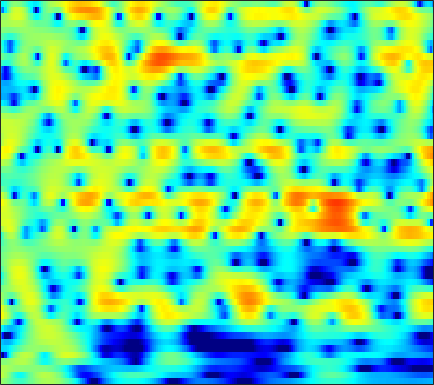

Values plotted in this chart, from the file beside it:
0.96806, 0.66514, 0.19785, -0.33348, -0.76216, -1.3367, -1.8739, -2.2178, -2.5175, -2.5901, -2.4335, -2.1703, -1.6851, -1.1332, -0.71137, -0.16866, 0.32643, 0.64776, 1.011, 1.2789, 1.4626, 1.5385, 1.5596, 1.492
2.445, 1.988, 1.252, 0.371, -0.3854, -1.505, -2.677, -3.504, -4.311, -4.522, -4.055, -3.398, -2.364, -1.333, -0.629, 0.1788, 0.8308, 1.218, 1.602, 1.845, 1.949, 1.94, 1.814, 1.557
1.842, 1.707, 1.508, 1.291, 1.126, 0.913, 0.7199, 0.5952, 0.4572, 0.3602, 0.305, 0.2844, 0.2795, 0.2812, 0.2784, 0.2689, 0.2358, 0.194, 0.1155, 0.004074, -0.1321, -0.2613, -0.4686, -0.7276
0.3526, 0.253, 0.2735, 0.4666, 0.6787, 1.012, 1.347, 1.567, 1.788, 1.913, 1.913, 1.827, 1.576, 1.161, 0.7287, -0.01343, -0.9505, -1.766, -2.91, -3.917, -4.445, -4.368, -3.719, -2.767
-15.63, -25.91, -12.99, -7.381, -4.831, -2.442, -0.7456, 0.2066, 1.158, 1.816, 2.212, 2.347, 2.313, 2.031, 1.648, 0.8839, -0.1928, -1.218, -2.848, -4.508, -5.387, -5.047, -3.582, -1.814
-5.993, -6.207, -6.084, -5.559, -4.994, -4.132, -3.236, -2.59, -1.793, -1.091, -0.5054, -0.1454, 0.2252, 0.4773, 0.5931, 0.6568, 0.656, 0.6282, 0.5863, 0.5726, 0.6324, 0.7362, 0.9463, 1.219
-6.756, -7.332, -7.818, -7.873, -7.601, -6.896, -5.955, -5.178, -4.135, -3.135, -2.222, -1.603, -0.8715, -0.2423, 0.1702, 0.6355, 1.021, 1.262, 1.538, 1.759, 1.94, 2.053, 2.169, 2.251
-10.47, -13.87, -21.95, -26.5, -17.95, -12.66, -9.531, -7.786, -5.948, -4.443, -3.17, -2.331, -1.327, -0.4531, 0.129, 0.8039, 1.372, 1.731, 2.127, 2.427, 2.637, 2.738, 2.803, 2.794
-3.91, -5.104, -6.447, -7.303, -7.586, -7.549, -7.223, -6.83, -6.09, -5.13, -3.998, -3.085, -1.879, -0.7574, -0.008622, 0.8583, 1.56, 1.969, 2.39, 2.677, 2.839, 2.887, 2.86, 2.734
2.179, 1.178, -0.2808, -1.887, -3.246, -5.407, -8.321, -11.26, -15.33, -12.46, -7.789, -5.163, -2.545, -0.6625, 0.3949, 1.424, 2.116, 2.43, 2.612, 2.579, 2.4, 2.206, 1.934, 1.661
4.991, 4.086, 2.799, 1.449, 0.3629, -1.151, -2.604, -3.529, -4.147, -3.709, -2.468, -1.356, 0.02776, 1.129, 1.726, 2.188, 2.246, 2.041, 1.401, 0.3218, -1.19, -2.529, -4.267, -5.169
4.162, 3.176, 1.798, 0.4392, -0.4129, -1.107, -1.224, -1.007, -0.4222, 0.3027, 1.081, 1.638, 2.26, 2.647, 2.78, 2.689, 2.236, 1.644, 0.4748, -1.212, -3.592, -5.905, -9.61, -11.57
2.187, 0.7472, -1.932, -6.053, -11.43, -20.18, -8.615, -4.705, -1.466, 0.6338, 2.065, 2.816, 3.481, 3.802, 3.831, 3.613, 3.093, 2.522, 1.544, 0.3869, -0.8773, -1.836, -2.91, -3.658
1.054, 0.5873, -0.1802, -0.9946, -1.447, -1.498, -0.8458, -0.07213, 1.066, 2.084, 2.876, 3.284, 3.579, 3.621, 3.465, 3.017, 2.314, 1.587, 0.3715, -1.113, -2.852, -4.322, -6.448, -8.41
-0.6762, -0.2123, 0.3293, 0.799, 1.144, 1.609, 2.067, 2.406, 2.816, 3.136, 3.324, 3.364, 3.245, 2.924, 2.543, 1.829, 0.9067, 0.05838, -1.302, -2.968, -5.007, -6.858, -9.97, -13.96
-3.256, -2.013, -0.591, 0.5938, 1.341, 2.147, 2.761, 3.112, 3.423, 3.563, 3.513, 3.354, 2.976, 2.387, 1.818, 0.9013, -0.1867, -1.073, -2.321, -3.581, -4.774, -5.569, -6.448, -7.008
-4.619, -2.746, -0.765, 0.7753, 1.686, 2.631, 3.317, 3.672, 3.938, 3.975, 3.791, 3.494, 2.887, 2.027, 1.211, -0.1256, -1.768, -3.17, -5.17, -7.031, -8.159, -8.273, -7.651, -6.712
-2.242, -1.087, 0.2761, 1.419, 2.119, 2.867, 3.409, 3.672, 3.842, 3.801, 3.546, 3.203, 2.527, 1.587, 0.6657, -0.8779, -2.92, -4.907, -8.478, -14.06, -20.39, -15.74, -10.42, -7.317
-0.7841, -0.1964, 0.5527, 1.221, 1.654, 2.131, 2.468, 2.627, 2.712, 2.649, 2.428, 2.161, 1.666, 1.004, 0.3984, -0.542, -1.611, -2.467, -3.589, -4.479, -4.92, -4.876, -4.41, -3.683
-0.813, -0.4258, 0.06493, 0.4998, 0.7846, 1.089, 1.289, 1.377, 1.404, 1.336, 1.178, 1.014, 0.7296, 0.3875, 0.1082, -0.295, -0.6897, -0.9691, -1.287, -1.502, -1.591, -1.572, -1.444, -1.23
-1.409, -1.014, -0.5246, -0.1062, 0.1414, 0.3573, 0.4586, 0.4599, 0.3717, 0.2153, 0.02169, -0.133, -0.3145, -0.4563, -0.5339, -0.6093, -0.6406, -0.6343, -0.5865, -0.5001, -0.363, -0.2357, -0.03821, 0.1703
-2.501, -1.71, -0.7798, -0.08888, 0.237, 0.4072, 0.3172, 0.07942, -0.4113, -1.021, -1.608, -1.961, -2.197, -2.167, -2.018, -1.7, -1.356, -1.094, -0.7331, -0.3642, 0.03116, 0.3479, 0.7737, 1.175
-3.618, -1.5, 0.3664, 1.432, 1.821, 1.87, 1.349, 0.5802, -0.9708, -3.235, -6.124, -8.089, -8.529, -6.663, -5.225, -3.809, -2.963, -2.597, -2.231, -1.766, -1.06, -0.3718, 0.6348, 1.584
0.8676, 1.869, 2.889, 3.469, 3.607, 3.378, 2.64, 1.739, -0.03525, -2.543, -5.799, -8.124, -8.755, -6.99, -5.758, -5.043, -5.391, -6.388, -8.941, -11.93, -9.729, -6.344, -2.761, -0.3128
2.962, 3.184, 3.39, 3.446, 3.353, 2.992, 2.426, 1.853, 0.8963, -0.1648, -1.216, -1.886, -2.615, -3.188, -3.559, -4.193, -5.157, -6.114, -7.674, -8.683, -7.828, -6.221, -3.94, -2.056
3.104, 3.145, 3.109, 2.942, 2.739, 2.373, 1.91, 1.485, 0.902, 0.2786, -0.3843, -0.8643, -1.458, -1.988, -2.385, -2.813, -3.177, -3.394, -3.53, -3.45, -3.128, -2.765, -2.223, -1.689
3.501, 3.442, 3.209, 2.828, 2.477, 1.996, 1.47, 1.104, 0.6223, 0.1273, -0.387, -0.8244, -1.413, -1.959, -2.3, -2.578, -2.552, -2.367, -1.937, -1.442, -0.9809, -0.7079, -0.5055, -0.5729
4.51, 4.2, 3.488, 2.515, 1.667, 0.503, -0.3388, -0.6355, -0.7397, -0.7239, -0.8709, -1.236, -2.195, -3.732, -5.074, -6.483, -5.777, -4.099, -1.814, 0.01404, 1.29, 1.897, 2.264, 2.095
2.907, 2.325, 1.035, -1.062, -3.417, -8.37, -16.28, -13.09, -7.159, -4.256, -2.976, -2.733, -3.325, -5.021, -7.047, -9.991, -8.41, -5.295, -1.813, 0.5753, 2.193, 3.002, 3.613, 3.775
-0.7202, -0.9804, -1.714, -2.892, -4.023, -5.629, -6.644, -6.572, -5.607, -4.405, -3.505, -3.063, -2.765, -2.671, -2.6, -2.344, -1.76, -1.113, -0.1016, 0.9119, 1.781, 2.303, 2.796, 3.048
-2.726, -2.433, -2.327, -2.458, -2.631, -2.904, -3.048, -3.083, -2.944, -2.709, -2.385, -2.142, -1.804, -1.454, -1.189, -0.7907, -0.3283, 0.05901, 0.5885, 1.127, 1.612, 1.918, 2.236, 2.432
-2.584, -2.179, -1.869, -1.767, -1.792, -1.877, -2.012, -2.089, -2.157, -2.145, -2.041, -1.9, -1.64, -1.32, -1.041, -0.6397, -0.2119, 0.1128, 0.5515, 0.9584, 1.331, 1.572, 1.832, 2.019
-0.6104, -0.4854, -0.4861, -0.654, -0.8954, -1.32, -1.854, -2.24, -2.714, -2.992, -3.057, -2.942, -2.63, -2.201, -1.821, -1.315, -0.8067, -0.4415, 0.0278, 0.4576, 0.8519, 1.119, 1.421, 1.67
2.104, 1.984, 1.648, 1.07, 0.4511, -0.6935, -2.162, -3.512, -5.385, -6.781, -6.894, -6.228, -5.027, -3.917, -3.266, -2.533, -1.936, -1.504, -0.9576, -0.3993, 0.121, 0.4589, 0.8407, 1.124
4.397, 4.391, 4.17, 3.585, 2.856, 1.402, -0.8, -3.163, -8.018, -16.79, -13.96, -9.332, -6.202, -4.81, -4.404, -4.375, -4.454, -4.266, -3.488, -2.383, -1.359, -0.7994, -0.3932, -0.3687
3.725, 4.448, 4.975, 5.028, 4.763, 4.043, 2.902, 1.861, 0.38, -0.9206, -1.762, -2.142, -2.675, -3.728, -5.072, -8.326, -15.29, -24.71, -11.75, -6.592, -4.028, -3.03, -2.685, -3.414
1.261, 2.425, 3.408, 3.912, 4.031, 3.892, 3.507, 3.078, 2.401, 1.62, 0.7906, 0.1046, -0.946, -2.207, -3.301, -4.918, -6.309, -6.816, -6.464, -5.526, -4.652, -4.208, -3.988, -4.216
1.482, 2.028, 2.599, 2.956, 3.091, 3.103, 2.95, 2.736, 2.326, 1.811, 1.191, 0.6569, -0.1292, -0.9768, -1.648, -2.512, -3.265, -3.733, -4.178, -4.457, -4.567, -4.578, -4.497, -4.321
2.202, 2.395, 2.616, 2.76, 2.808, 2.801, 2.688, 2.548, 2.28, 1.926, 1.473, 1.083, 0.4886, -0.1896, -0.7665, -1.582, -2.479, -3.18, -4.17, -5.134, -5.968, -6.398, -6.542, -6.111
2.506, 2.555, 2.592, 2.607, 2.596, 2.557, 2.473, 2.396, 2.256, 2.062, 1.799, 1.555, 1.132, 0.5831, 0.07949, -0.7469, -1.831, -2.824, -4.508, -6.765, -9.921, -12.91, -15.19, -11.71
1.795, 1.734, 1.615, 1.48, 1.388, 1.291, 1.276, 1.298, 1.39, 1.477, 1.556, 1.554, 1.462, 1.216, 0.9451, 0.3881, -0.3869, -1.158, -2.487, -4.257, -6.452, -8.133, -9.074, -7.424
-0.913, -1.074, -1.426, -1.946, -2.369, -2.813, -2.876, -2.625, -1.975, -1.167, -0.43, 0.01562, 0.4533, 0.72, 0.7954, 0.781, 0.6716, 0.5163, 0.242, -0.05206, -0.2993, -0.3775, -0.2506, 0.163
-5.411, -5.403, -6.009, -7.465, -9.299, -12.89, -15.43, -12.82, -8.726, -5.853, -4.008, -3.056, -2.229, -1.701, -1.435, -1.063, -0.6462, -0.2494, 0.352, 0.9921, 1.614, 2.063, 2.633, 3.128
-8.25, -7.807, -7.985, -8.922, -10.08, -11.94, -12.66, -11.59, -9.285, -7.3, -6.03, -5.536, -5.45, -5.934, -6.412, -6.749, -5.96, -4.618, -2.515, -0.5808, 1.036, 2.034, 3.094, 3.878
-7.69, -7.537, -7.464, -7.492, -7.515, -7.421, -7.208, -6.88, -6.371, -5.929, -5.789, -6.023, -6.956, -9.018, -11.82, -19.93, -16.57, -10.15, -5.185, -2.002, 0.2712, 1.561, 2.865, 3.808
-7.904, -8.215, -8.345, -8.109, -7.722, -7.014, -6.222, -5.66, -4.999, -4.561, -4.345, -4.361, -4.614, -5.017, -5.349, -5.425, -4.77, -3.786, -2.156, -0.5189, 0.9362, 1.849, 2.841, 3.575
-10.56, -12.54, -14.44, -13.21, -11.09, -8.482, -6.4, -5.211, -3.969, -3.083, -2.486, -2.18, -1.924, -1.753, -1.62, -1.34, -0.8722, -0.4198, 0.3094, 1.123, 1.904, 2.435, 3.013, 3.392
-9.087, -11.64, -14.55, -12.74, -9.969, -6.895, -4.613, -3.311, -2.02, -1.072, -0.4631, -0.1804, 0.005804, 0.01031, -0.008196, -0.0307, 0.08864, 0.3261, 0.843, 1.53, 2.242, 2.722, 3.181, 3.364
-2.444, -3.039, -3.498, -3.411, -3.01, -2.172, -1.159, -0.423, 0.3885, 1.003, 1.334, 1.358, 1.077, 0.3793, -0.3986, -1.738, -2.969, -3.181, -2.062, -0.2274, 1.484, 2.468, 3.322, 3.627
-0.2916, -0.9489, -1.738, -2.244, -2.309, -1.939, -1.175, -0.4574, 0.473, 1.151, 1.518, 1.512, 1.046, -0.06999, -1.493, -4.649, -10.59, -15.46, -7.587, -2.457, 0.5218, 1.959, 3.141, 3.66
-2.132, -3.593, -6.152, -9.348, -11.15, -9.714, -6.418, -4.316, -2.196, -0.7571, 0.1328, 0.4906, 0.5801, 0.2939, -0.1247, -0.7961, -1.307, -1.337, -0.7665, 0.2424, 1.319, 2.007, 2.666, 3.01
-2.885, -4.275, -6.704, -9.687, -11.26, -10.05, -7.065, -5.085, -3.041, -1.565, -0.5654, -0.04678, 0.3945, 0.6148, 0.6838, 0.7243, 0.7694, 0.858, 1.057, 1.338, 1.639, 1.844, 2.066, 2.17
-1.382, -1.915, -2.618, -3.16, -3.336, -3.176, -2.639, -2.101, -1.337, -0.6473, -0.09021, 0.2273, 0.537, 0.7337, 0.8293, 0.9052, 0.9616, 0.9975, 1.044, 1.094, 1.126, 1.132, 1.111, 1.051
0.2384, 0.07183, -0.1132, -0.2124, -0.2236, -0.1416, 0.04117, 0.2094, 0.427, 0.6077, 0.7365, 0.7767, 0.7618, 0.6908, 0.6157, 0.5071, 0.4158, 0.3565, 0.2944, 0.2183, 0.1128, -0.003079, -0.2339, -0.5079
1.349, 1.277, 1.275, 1.379, 1.503, 1.687, 1.846, 1.927, 1.946, 1.844, 1.602, 1.337, 0.8753, 0.3352, -0.07994, -0.5538, -0.8712, -0.9696, -0.9616, -0.9113, -0.9541, -1.124, -1.599, -2.406
0.8528, 0.6886, 0.9639, 1.603, 2.156, 2.807, 3.246, 3.414, 3.42, 3.147, 2.563, 1.918, 0.7644, -0.7519, -2.096, -3.89, -4.899, -4.653, -3.449, -2.149, -1.315, -1.097, -1.416, -2.65
-7.953, -9.9, -5.362, -1.562, 0.2843, 1.881, 2.784, 3.101, 3.131, 2.755, 2, 1.156, -0.3981, -2.658, -5.077, -10.27, -19.12, -13.12, -6.609, -3.153, -1.133, -0.231, 0.322, 0.2934
-4.35, -5.014, -3.992, -2.249, -1.157, -0.1685, 0.323, 0.3993, 0.1467, -0.432, -1.258, -1.999, -3.102, -4.206, -4.943, -5.653, -5.689, -5.127, -3.826, -2.326, -0.9484, -0.09316, 0.7617, 1.365
